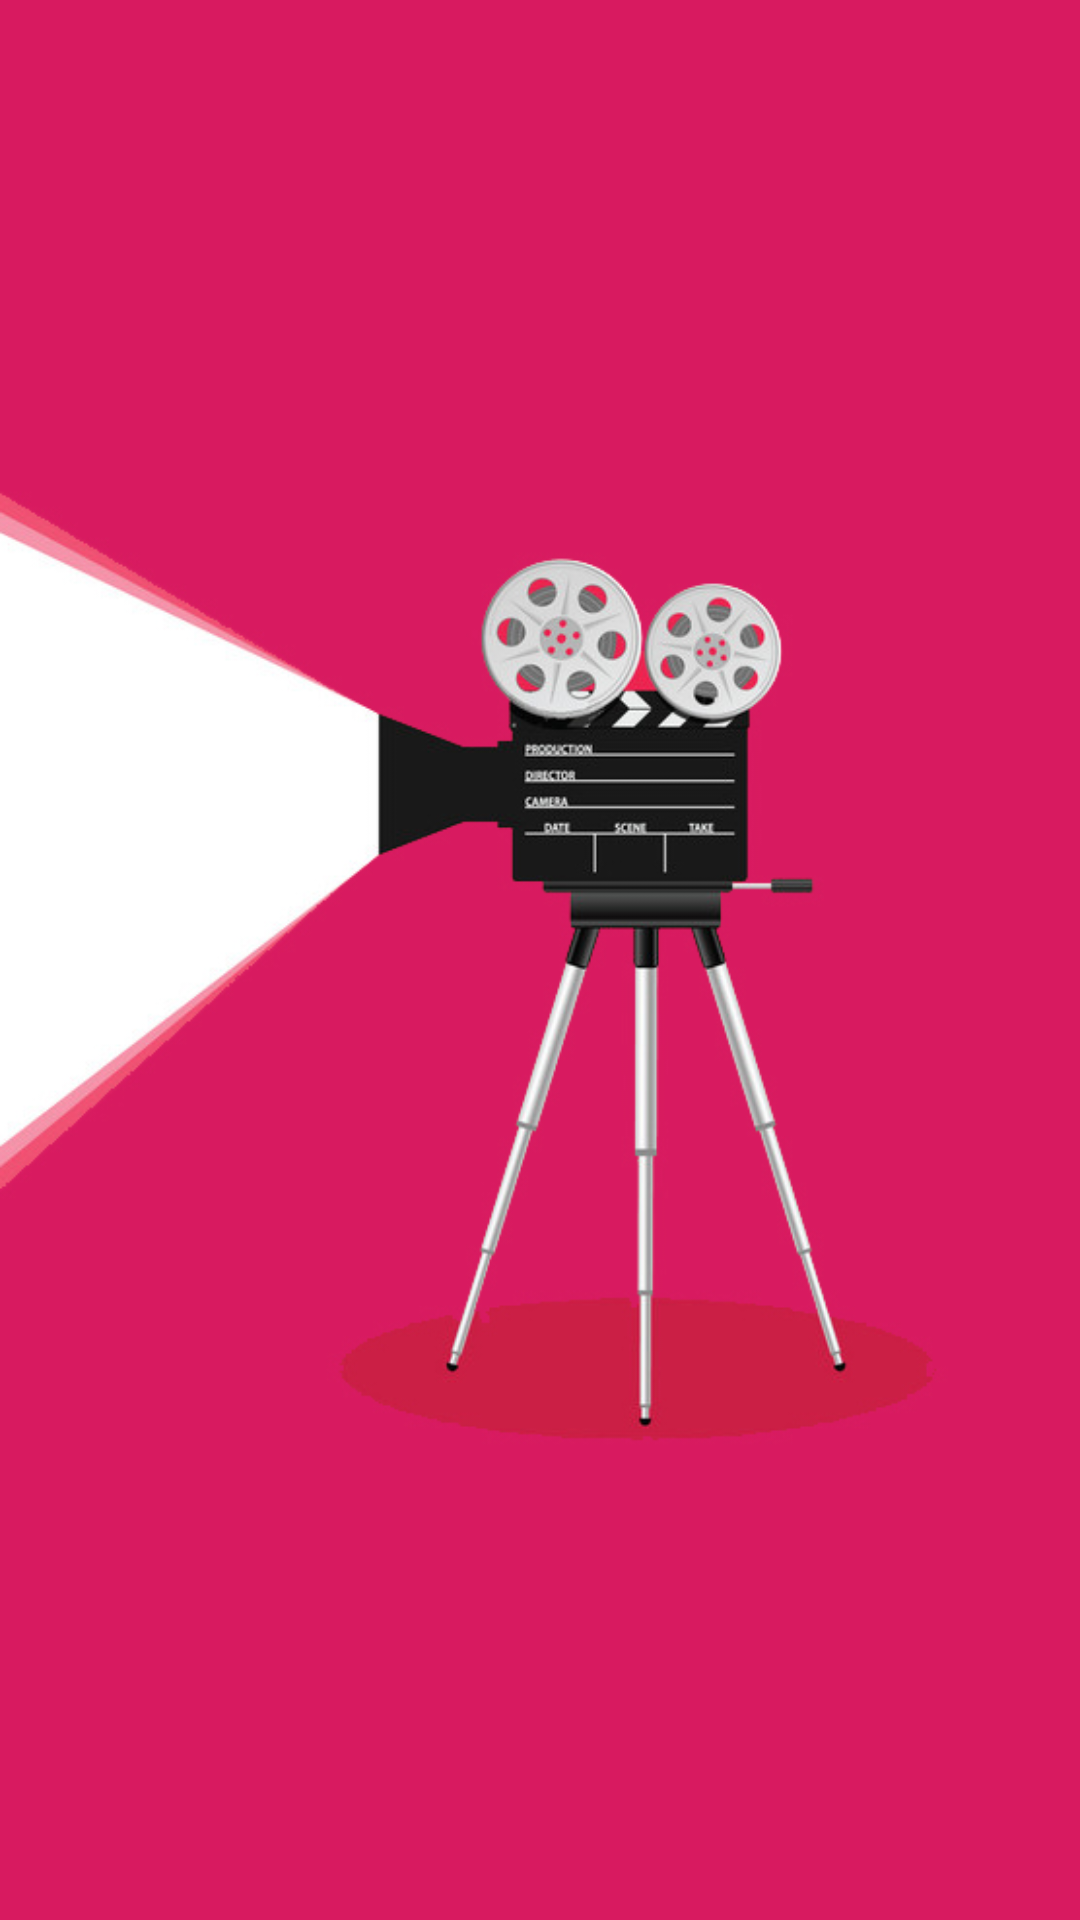

Here is an Android app screen rendered from its layout file. Give the layout XML and the strings, colors and styles it references.
<!-- AndroidManifest.xml: activity theme SplashTheme -->
<!-- res/layout/activity_splash.xml -->
<?xml version="1.0" encoding="utf-8"?>
<RelativeLayout xmlns:android="http://schemas.android.com/apk/res/android"
    xmlns:tools="http://schemas.android.com/tools"
    android:layout_width="match_parent"
    android:layout_height="match_parent"
    android:background="@drawable/splash_bg_image"
    tools:context=".view.activity.SplashActivity">

</RelativeLayout>
<!-- resources referenced by this layout -->
<resources>
  <!-- drawable splash_bg_image: jpg bitmap (drawable, 123942 bytes) -->
  <style name="SplashTheme" parent="Theme.AppCompat.Light.DarkActionBar">
          <item name="colorPrimary">@color/colorPrimary</item>
          <item name="colorPrimaryDark">@color/colorPrimaryDark</item>
          <item name="colorAccent">@color/colorAccent</item>
          <item name="android:windowFullscreen">true</item>
          <item name="android:windowBackground">@drawable/splash_bg_image</item>
          <item name="windowNoTitle">true</item>
          <item name="windowActionBar">false</item>
      </style>
  <color name="colorPrimary">#D81B60</color>
  <color name="colorPrimaryDark">#BB1652</color>
  <color name="colorAccent">#D81B60</color>
</resources>
